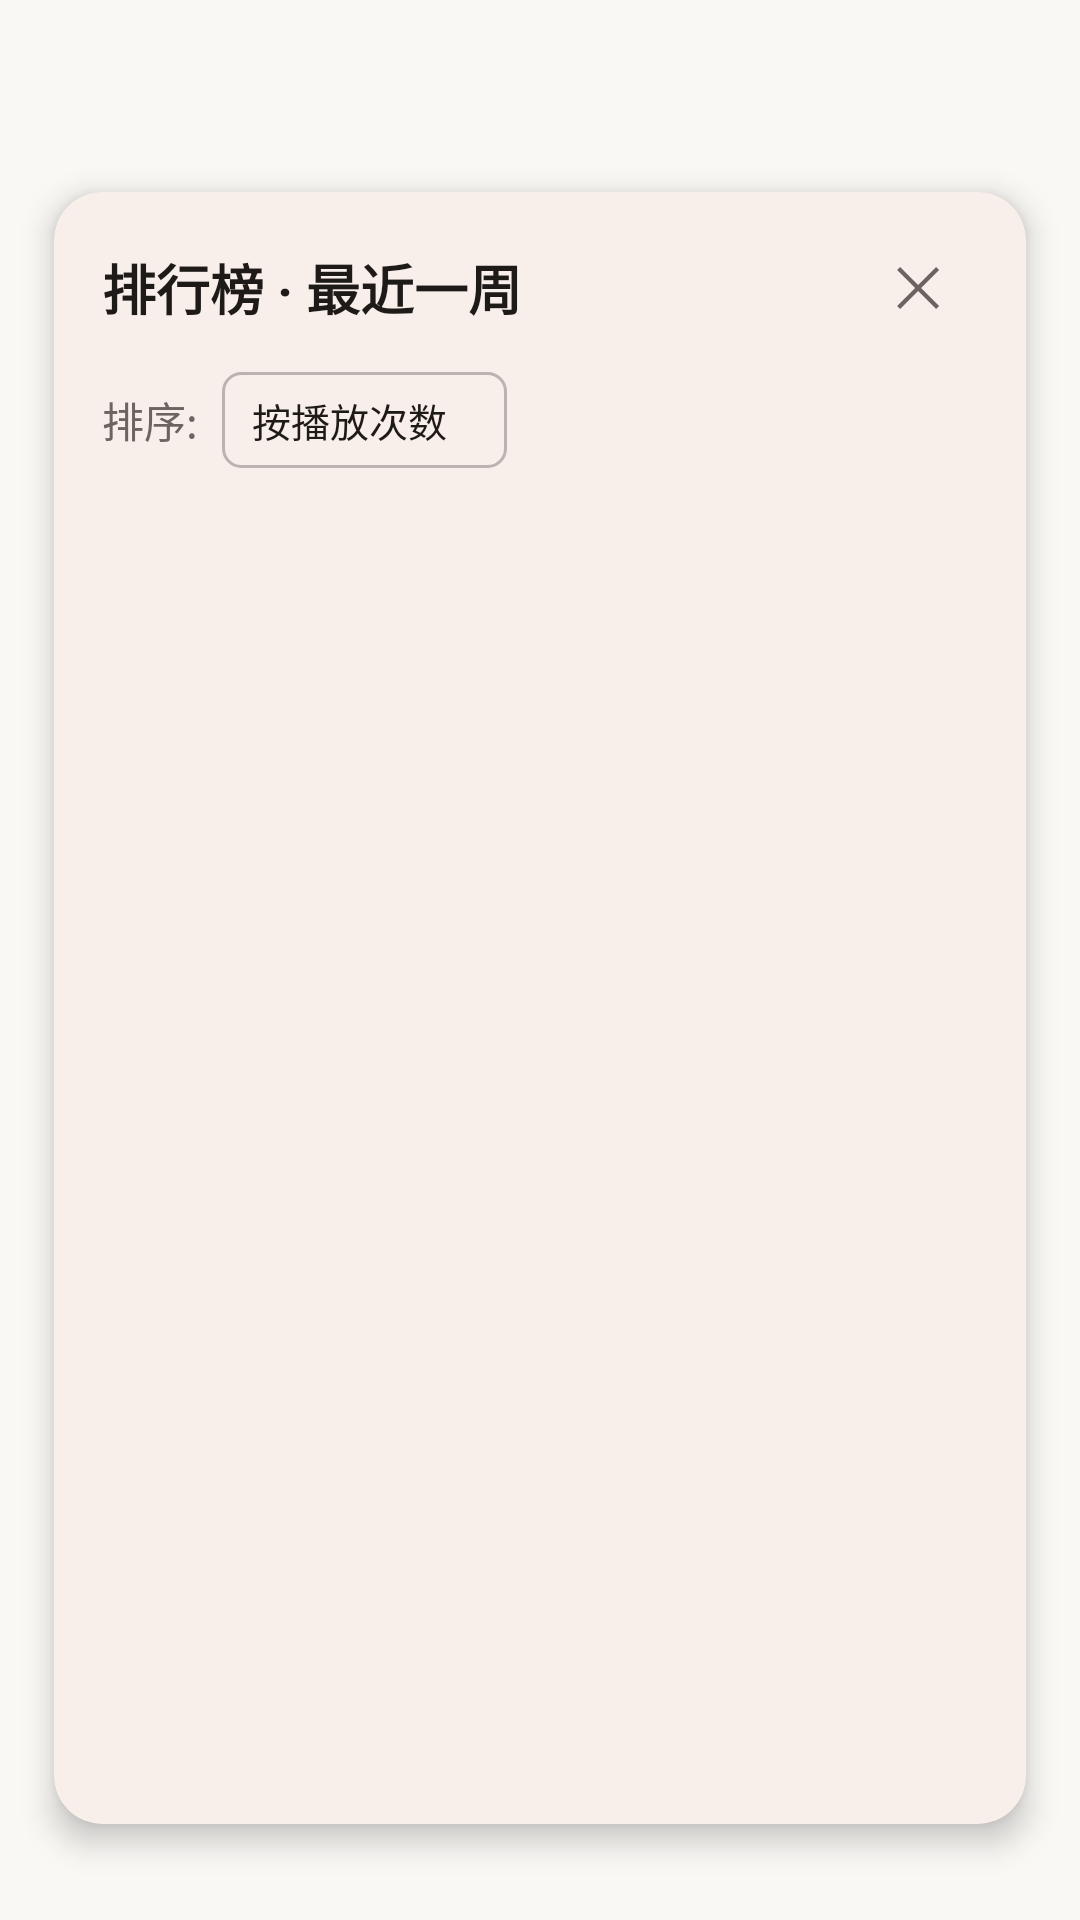

This screen was rendered from an Android layout file. Write that file and the resources it references.
<!-- AndroidManifest.xml: application theme Theme.HpuMusicPlayer -->
<!-- res/layout/dialog_rankings.xml -->
<?xml version="1.0" encoding="utf-8"?>
<FrameLayout xmlns:android="http://schemas.android.com/apk/res/android"
    xmlns:app="http://schemas.android.com/apk/res-auto"
    android:id="@+id/rootLayout"
    android:layout_width="match_parent"
    android:layout_height="match_parent"
    android:background="@android:color/transparent">

    <androidx.constraintlayout.widget.ConstraintLayout
        android:layout_width="match_parent"
        android:layout_height="match_parent"
        android:background="@android:color/transparent">

        
        <androidx.constraintlayout.widget.Guideline
            android:id="@+id/guidelineStart"
            android:layout_width="wrap_content"
            android:layout_height="wrap_content"
            android:orientation="vertical"
            app:layout_constraintGuide_percent="0.05" />

        
        <androidx.constraintlayout.widget.Guideline
            android:id="@+id/guidelineEnd"
            android:layout_width="wrap_content"
            android:layout_height="wrap_content"
            android:orientation="vertical"
            app:layout_constraintGuide_percent="0.95" />

        
        <androidx.constraintlayout.widget.Guideline
            android:id="@+id/guidelineTop"
            android:layout_width="wrap_content"
            android:layout_height="wrap_content"
            android:orientation="horizontal"
            app:layout_constraintGuide_percent="0.10" />

        
        <androidx.constraintlayout.widget.Guideline
            android:id="@+id/guidelineBottom"
            android:layout_width="wrap_content"
            android:layout_height="wrap_content"
            android:orientation="horizontal"
            app:layout_constraintGuide_percent="0.95" />

        
        <com.google.android.material.card.MaterialCardView
            android:layout_width="0dp"
            android:layout_height="0dp"
            app:cardCornerRadius="16dp"
            app:cardElevation="6dp"
            app:strokeWidth="0dp"
            app:cardBackgroundColor="?attr/colorSurface"
            app:layout_constraintStart_toStartOf="@id/guidelineStart"
            app:layout_constraintEnd_toEndOf="@id/guidelineEnd"
            app:layout_constraintTop_toTopOf="@id/guidelineTop"
            app:layout_constraintBottom_toBottomOf="@id/guidelineBottom"
            android:clickable="true"
            android:focusable="true">

            <LinearLayout
                android:layout_width="match_parent"
                android:layout_height="match_parent"
                android:orientation="vertical">

                
                <LinearLayout
                    android:layout_width="match_parent"
                    android:layout_height="wrap_content"
                    android:orientation="horizontal"
                    android:gravity="center_vertical"
                    android:paddingHorizontal="16dp"
                    android:paddingTop="12dp"
                    android:paddingBottom="8dp">

                    <TextView
                        android:id="@+id/tvRankTitle"
                        android:layout_width="0dp"
                        android:layout_height="wrap_content"
                        android:layout_weight="1"
                        android:text="排行榜 · 最近一周"
                        android:textSize="18sp"
                        android:textColor="?attr/colorOnSurface"
                        android:textStyle="bold" />

                    <ImageView
                        android:id="@+id/btnRankClose"
                        android:layout_width="40dp"
                        android:layout_height="40dp"
                        android:src="@drawable/ic_clear"
                        android:background="?attr/selectableItemBackgroundBorderless"
                        android:padding="8dp"
                        app:tint="?attr/colorOnSurfaceVariant"
                        android:contentDescription="关闭" />
                </LinearLayout>

                
                <LinearLayout
                    android:layout_width="match_parent"
                    android:layout_height="wrap_content"
                    android:orientation="horizontal"
                    android:paddingHorizontal="16dp"
                    android:paddingBottom="12dp"
                    android:gravity="center_vertical">

                    <TextView
                        android:layout_width="wrap_content"
                        android:layout_height="wrap_content"
                        android:text="排序:"
                        android:textSize="14sp"
                        android:textColor="?attr/colorOnSurfaceVariant"
                        android:layout_marginEnd="8dp" />

                    <LinearLayout
                        android:id="@+id/sortDropdownLayout"
                        android:layout_width="wrap_content"
                        android:layout_height="32dp"
                        android:orientation="horizontal"
                        android:gravity="center_vertical"
                        android:background="@drawable/bg_dropdown"
                        android:paddingStart="10dp"
                        android:paddingEnd="6dp"
                        android:clickable="true"
                        android:focusable="true">

                        <TextView
                            android:id="@+id/tvSortMode"
                            android:layout_width="wrap_content"
                            android:layout_height="wrap_content"
                            android:text="按播放次数"
                            android:textSize="13sp"
                            android:textColor="?attr/colorOnSurface" />

                        <ImageView
                            android:layout_width="12dp"
                            android:layout_height="12dp"
                            android:layout_marginStart="2dp"
                            android:src="@drawable/ic_arrow_dropdown"
                            app:tint="?attr/colorOnSurfaceVariant"
                            android:alpha="0.6" />
                    </LinearLayout>
                </LinearLayout>

                <androidx.recyclerview.widget.RecyclerView
                    android:id="@+id/rvRankings"
                    android:layout_width="match_parent"
                    android:layout_height="0dp"
                    android:layout_weight="1"
                    android:padding="4dp"
                    android:clipToPadding="false" />

                <TextView
                    android:id="@+id/tvRankEmpty"
                    android:layout_width="wrap_content"
                    android:layout_height="wrap_content"
                    android:layout_gravity="center"
                    android:text="暂无播放数据"
                    android:textColor="?attr/colorOnSurfaceVariant"
                    android:textSize="16sp"
                    android:visibility="gone" />
            </LinearLayout>
        </com.google.android.material.card.MaterialCardView>
    </androidx.constraintlayout.widget.ConstraintLayout>
</FrameLayout>
<!-- resources referenced by this layout -->
<resources>
  <color name="dropdown_border">#40000000</color>
  <color name="primary_warm">#C26B4A</color>
  <color name="white">#FFFFFFFF</color>
  <color name="primary_container_warm">#FFE0D0</color>
  <color name="on_primary_container_warm">#4A2013</color>
  <color name="secondary_sage">#6B8D78</color>
  <color name="secondary_container_sage">#DCEFE4</color>
  <color name="on_secondary_container_sage">#192B20</color>
  <color name="background_warm_light">#FAF8F5</color>
  <color name="text_primary_warm">#1E1A17</color>
  <color name="surface_card">#FFFFFF</color>
  <color name="surface_variant_warm">#F2EEE9</color>
  <color name="text_secondary_warm">#6B6460</color>
  <color name="error_warm">#C62828</color>
  <color name="accent_red">#FFF44336</color>
  <color name="outline_warm">#8B857E</color>
  <color name="outline_variant_warm">#D0C9C0</color>
  <style name="ShapeAppearance.HpuMusicPlayer.Small" parent="ShapeAppearance.Material3.SmallComponent">
          <item name="cornerFamily">rounded</item>
          <item name="cornerSize">8dp</item>
      </style>
  <style name="ShapeAppearance.HpuMusicPlayer.Medium" parent="ShapeAppearance.Material3.MediumComponent">
          <item name="cornerFamily">rounded</item>
          <item name="cornerSize">12dp</item>
      </style>
  <style name="ShapeAppearance.HpuMusicPlayer.Large" parent="ShapeAppearance.Material3.LargeComponent">
          <item name="cornerFamily">rounded</item>
          <item name="cornerSize">16dp</item>
      </style>
  <style name="TextAppearance.HpuMusicPlayer.DisplaySmall" parent="TextAppearance.Material3.DisplaySmall">
          <item name="android:textSize">36sp</item>
          <item name="android:textFontWeight" tools:targetApi="p">400</item>
      </style>
  <style name="TextAppearance.HpuMusicPlayer.TitleLarge" parent="TextAppearance.Material3.TitleLarge">
          <item name="android:textSize">22sp</item>
          <item name="android:textFontWeight" tools:targetApi="p">500</item>
      </style>
  <style name="TextAppearance.HpuMusicPlayer.TitleMedium" parent="TextAppearance.Material3.TitleMedium">
          <item name="android:textSize">16sp</item>
          <item name="android:textFontWeight" tools:targetApi="p">500</item>
      </style>
  <style name="TextAppearance.HpuMusicPlayer.TitleSmall" parent="TextAppearance.Material3.TitleSmall">
          <item name="android:textSize">14sp</item>
          <item name="android:textFontWeight" tools:targetApi="p">500</item>
      </style>
  <style name="TextAppearance.HpuMusicPlayer.BodyLarge" parent="TextAppearance.Material3.BodyLarge">
          <item name="android:textSize">16sp</item>
          <item name="android:textFontWeight" tools:targetApi="p">400</item>
      </style>
  <style name="TextAppearance.HpuMusicPlayer.BodyMedium" parent="TextAppearance.Material3.BodyMedium">
          <item name="android:textSize">14sp</item>
          <item name="android:textFontWeight" tools:targetApi="p">400</item>
      </style>
  <style name="TextAppearance.HpuMusicPlayer.BodySmall" parent="TextAppearance.Material3.BodySmall">
          <item name="android:textSize">12sp</item>
          <item name="android:textFontWeight" tools:targetApi="p">400</item>
      </style>
  <style name="TextAppearance.HpuMusicPlayer.LabelLarge" parent="TextAppearance.Material3.LabelLarge">
          <item name="android:textSize">14sp</item>
          <item name="android:textFontWeight" tools:targetApi="p">500</item>
      </style>
  <style name="TextAppearance.HpuMusicPlayer.LabelMedium" parent="TextAppearance.Material3.LabelMedium">
          <item name="android:textSize">12sp</item>
          <item name="android:textFontWeight" tools:targetApi="p">500</item>
      </style>
  <style name="TextAppearance.HpuMusicPlayer.LabelSmall" parent="TextAppearance.Material3.LabelSmall">
          <item name="android:textSize">11sp</item>
          <item name="android:textFontWeight" tools:targetApi="p">500</item>
      </style>
</resources>
